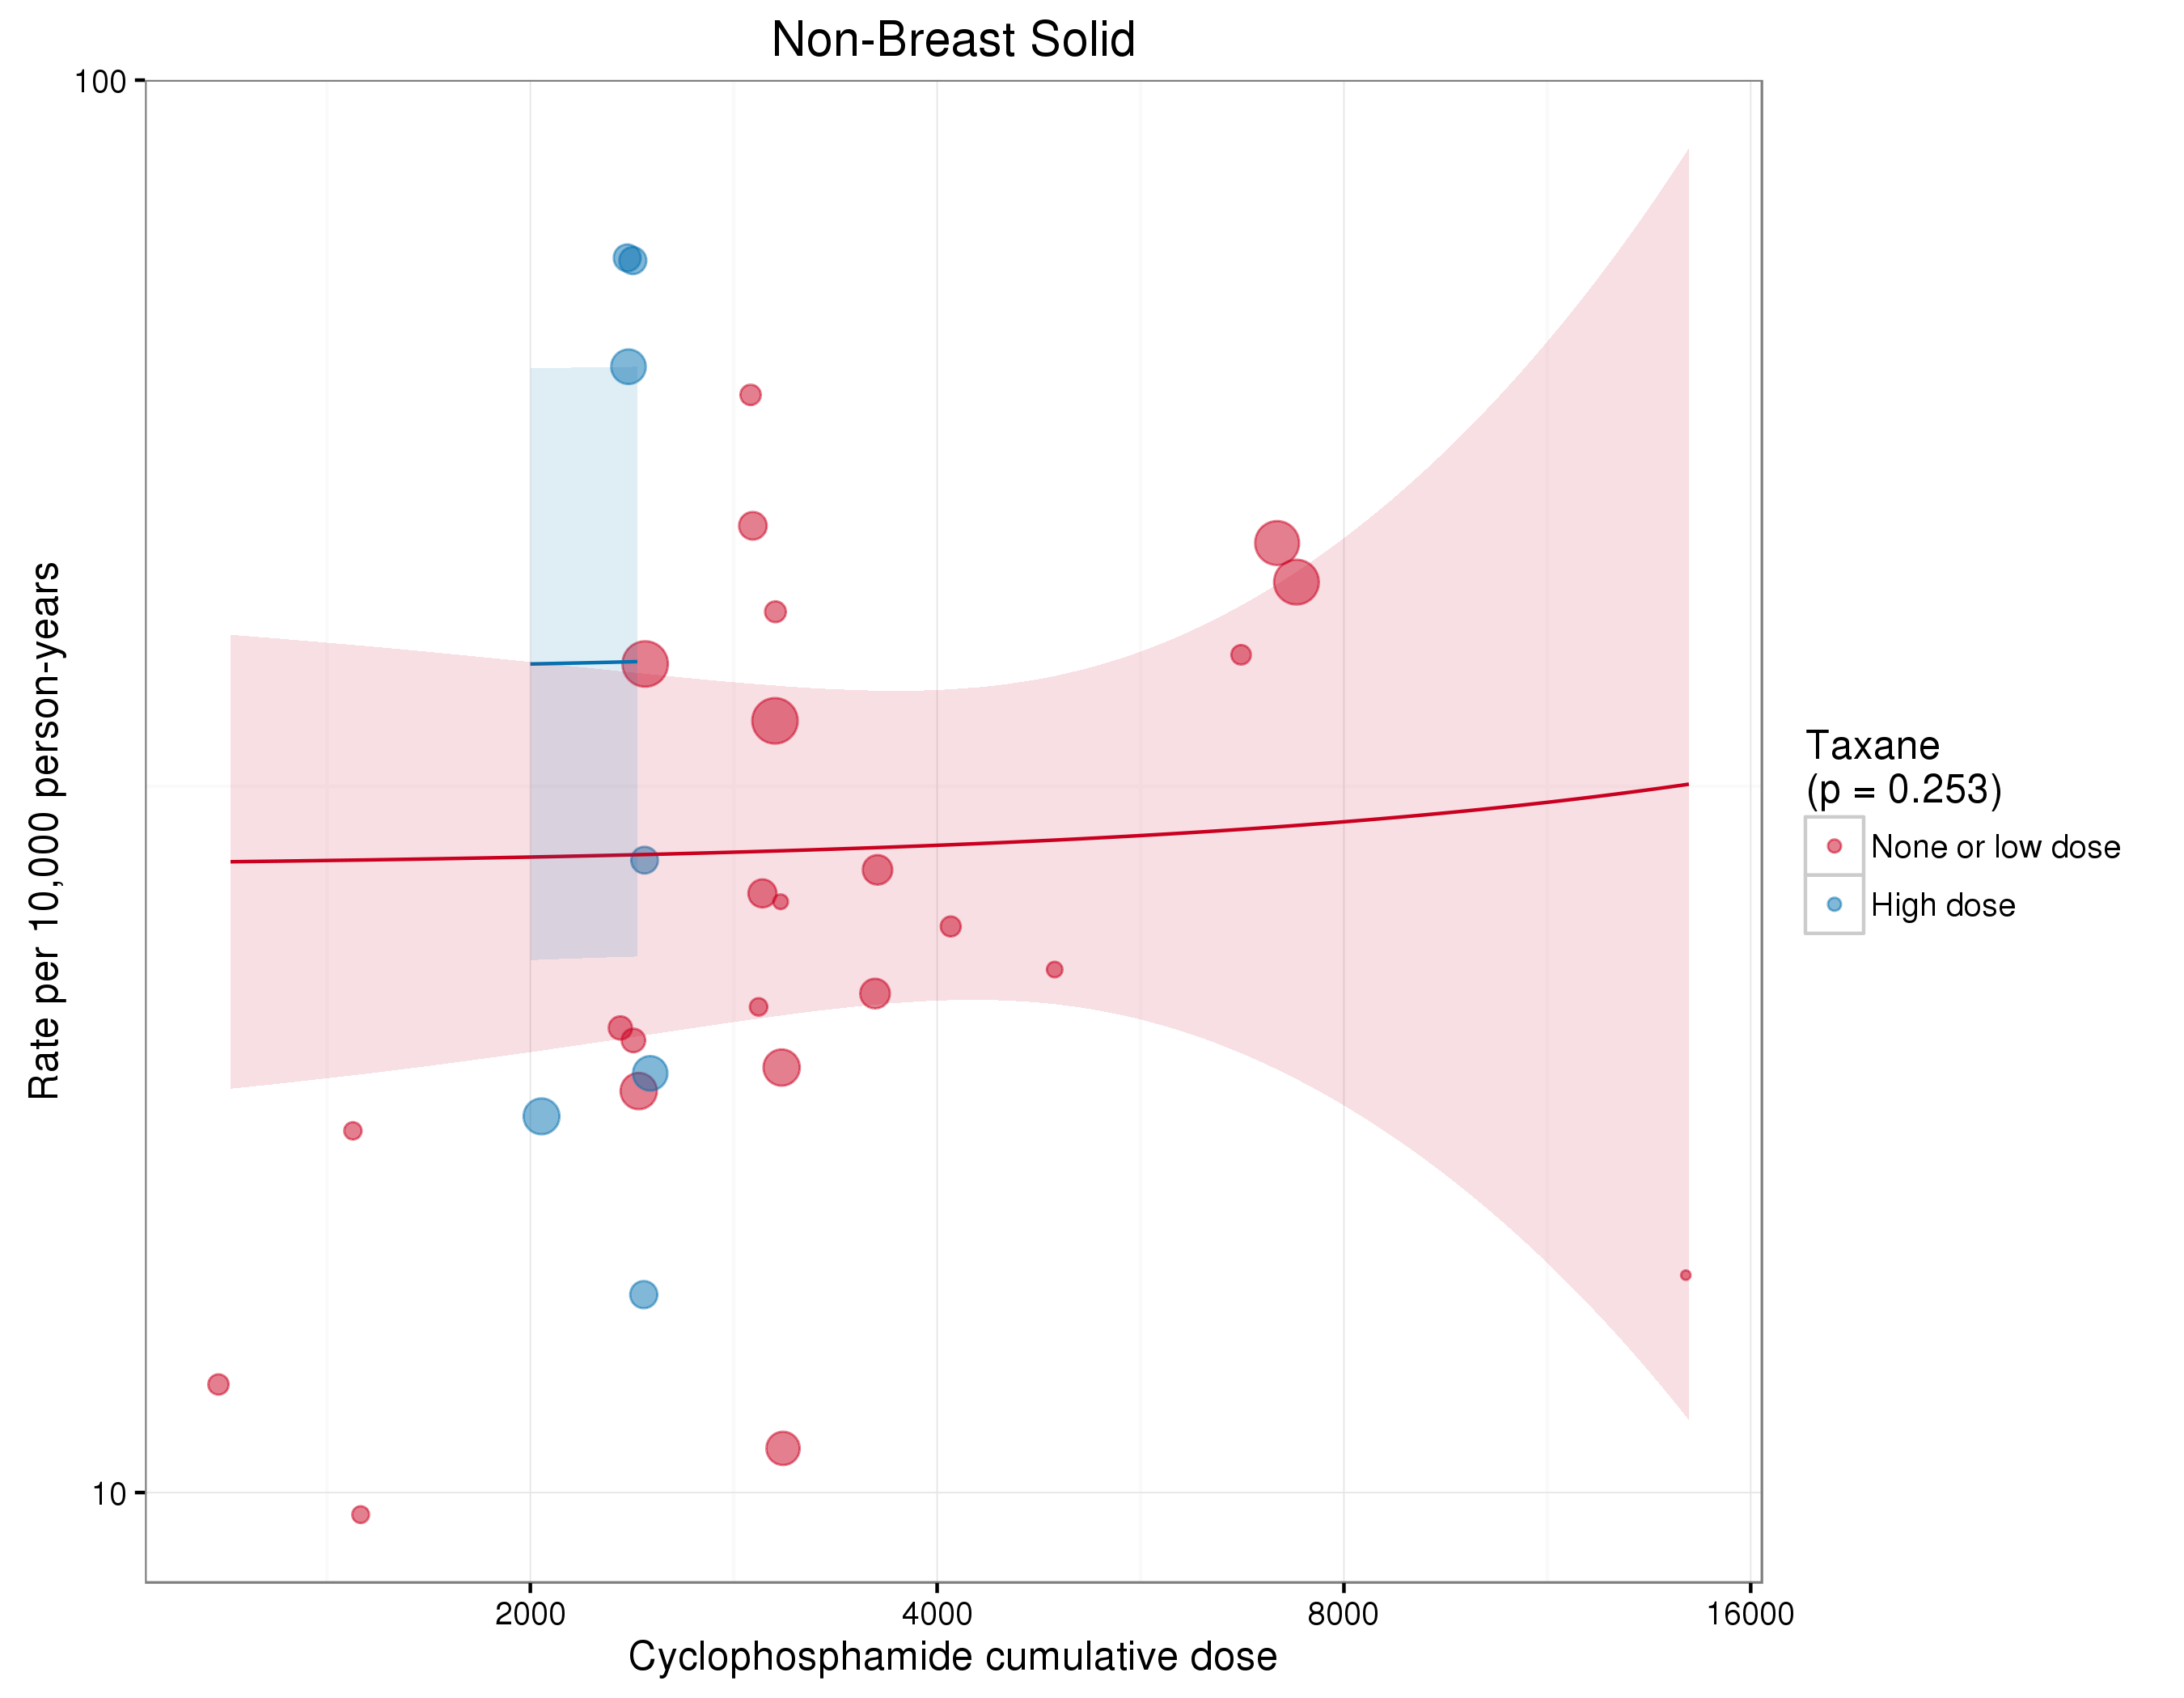

Values plotted in this chart, from the file beside it:
id, authorYear, isCyclo, xCyc, isCycHighDose, xTax, isTaxHighDose, isAnthra, isTaxane, isFluoro, nITT, medianFU, malType, malN, py, rate
970, Bergh (2000), TRUE, 1.2, FALSE, NA, FALSE, TRUE, FALSE, FALSE, 274, 38.3, Non-Breast Solid, 1, 874.5, 11.43
1035, Bernard-Marty (2003), TRUE, 4, TRUE, NA, FALSE, TRUE, FALSE, FALSE, 267, 73, Non-Breast Solid, 4, 1624, 24.63
1035, Bernard-Marty (2003), TRUE, 6.64, TRUE, NA, FALSE, TRUE, FALSE, FALSE, 255, 73, Non-Breast Solid, 6, 1551, 38.68
1997, Bonneterre (2005), TRUE, 3, TRUE, NA, FALSE, TRUE, FALSE, TRUE, 289, 110, Non-Breast Solid, 11, 2649, 41.52
1997, Bonneterre (2005), TRUE, 3, TRUE, NA, FALSE, TRUE, FALSE, TRUE, 276, 110, Non-Breast Solid, 15, 2530, 59.29
1040, Citron (2003), TRUE, 2.4, TRUE, 7, TRUE, TRUE, TRUE, FALSE, 484, 36, Non-Breast Solid, 4, 1452, 27.55
1040, Citron (2003), TRUE, 2.4, TRUE, 7, TRUE, TRUE, TRUE, FALSE, 493, 36, Non-Breast Solid, 11, 1479, 74.37
1040, Citron (2003), TRUE, 2.4, TRUE, 7, TRUE, TRUE, TRUE, FALSE, 501, 36, Non-Breast Solid, 2, 1503, 13.31
1040, Citron (2003), TRUE, 2.4, TRUE, 7, TRUE, TRUE, TRUE, FALSE, 495, 36, Non-Breast Solid, 11, 1485, 74.07
1854, Coombes (1996), TRUE, 4.8, TRUE, NA, FALSE, TRUE, FALSE, TRUE, 180, 58, Non-Breast Solid, 2, 870, 22.99
2000, Eiermann (2011), TRUE, 2.4, TRUE, 4, FALSE, TRUE, TRUE, FALSE, 1649, 65, Non-Breast Solid, 34, 8932, 38.07
2000, Eiermann (2011), TRUE, 3, TRUE, 4.5, FALSE, TRUE, TRUE, FALSE, 1649, 65, Non-Breast Solid, 31, 8932, 34.71
1847, Fumoleu (2003), TRUE, 3, TRUE, NA, FALSE, TRUE, FALSE, TRUE, 212, 131, Non-Breast Solid, 5, 2314, 21.6
1847, Fumoleu (2003), TRUE, 1.5, FALSE, NA, FALSE, TRUE, FALSE, TRUE, 209, 131, Non-Breast Solid, 4, 2282, 17.53
1847, Fumoleu (2003), TRUE, 1.5, FALSE, NA, FALSE, TRUE, FALSE, TRUE, 200, 131, Non-Breast Solid, 2, 2183, 9.16
1939, Linden (2007), TRUE, 7.2, TRUE, NA, FALSE, TRUE, FALSE, FALSE, 1590, 86.4, Non-Breast Solid, 50, 11448, 43.68
1939, Linden (2007), TRUE, 7.2, TRUE, NA, FALSE, TRUE, FALSE, FALSE, 1524, 86.4, Non-Breast Solid, 51, 10973, 46.48
1399, Martin (2010), TRUE, 3, TRUE, 4.5, FALSE, TRUE, TRUE, FALSE, 539, 77, Non-Breast Solid, 9, 3459, 26.02
1399, Martin (2010), TRUE, 3, TRUE, NA, FALSE, TRUE, FALSE, TRUE, 521, 77, Non-Breast Solid, 16, 3343, 47.86
2002, Martin (2013), TRUE, 2, FALSE, 8, TRUE, TRUE, TRUE, TRUE, 951, 63.3, Non-Breast Solid, 9, 5017, 17.94
2002, Martin (2013), TRUE, 3, TRUE, NA, FALSE, TRUE, FALSE, TRUE, 974, 63.3, Non-Breast Solid, 10, 5138, 19.46
926, Misset (1996), TRUE, 14.4, TRUE, NA, FALSE, TRUE, FALSE, TRUE, 137, 190.8, Non-Breast Solid, 3, 2178, 13.77
2049, Nitz (2014), TRUE, 2.4, TRUE, 4, FALSE, TRUE, TRUE, FALSE, 978, 59, Non-Breast Solid, 9, 4808, 18.72
2049, Nitz (2014), TRUE, 3, TRUE, NA, FALSE, TRUE, FALSE, TRUE, 795, 59, Non-Breast Solid, 4, 3909, 10.23
2008, Roche (2006), TRUE, 3, TRUE, NA, FALSE, TRUE, FALSE, TRUE, 169, 83, Non-Breast Solid, 3, 1169, 25.66
2009, Romond (2005), TRUE, 2.4, TRUE, 7, TRUE, TRUE, TRUE, FALSE, 872, 28.8, Non-Breast Solid, 13, 2093, 62.12
2009, Romond (2005), TRUE, 2.4, TRUE, 7, TRUE, TRUE, TRUE, FALSE, 864, 28.8, Non-Breast Solid, 4, 2074, 19.29
1141, Venturini (2005), TRUE, 3.6, TRUE, NA, FALSE, TRUE, FALSE, TRUE, 604, 124.8, Non-Breast Solid, 17, 6282, 27.06
1141, Venturini (2005), TRUE, 3.6, TRUE, NA, FALSE, TRUE, FALSE, TRUE, 610, 124.8, Non-Breast Solid, 14, 6344, 22.07
1598, Vici (2012), TRUE, 2.4, TRUE, NA, FALSE, TRUE, FALSE, FALSE, 360, 64, Non-Breast Solid, 4, 1920, 20.83
1598, Vici (2012), TRUE, 2.4, TRUE, 4, FALSE, TRUE, TRUE, FALSE, 368, 64, Non-Breast Solid, 4, 1963, 20.38
